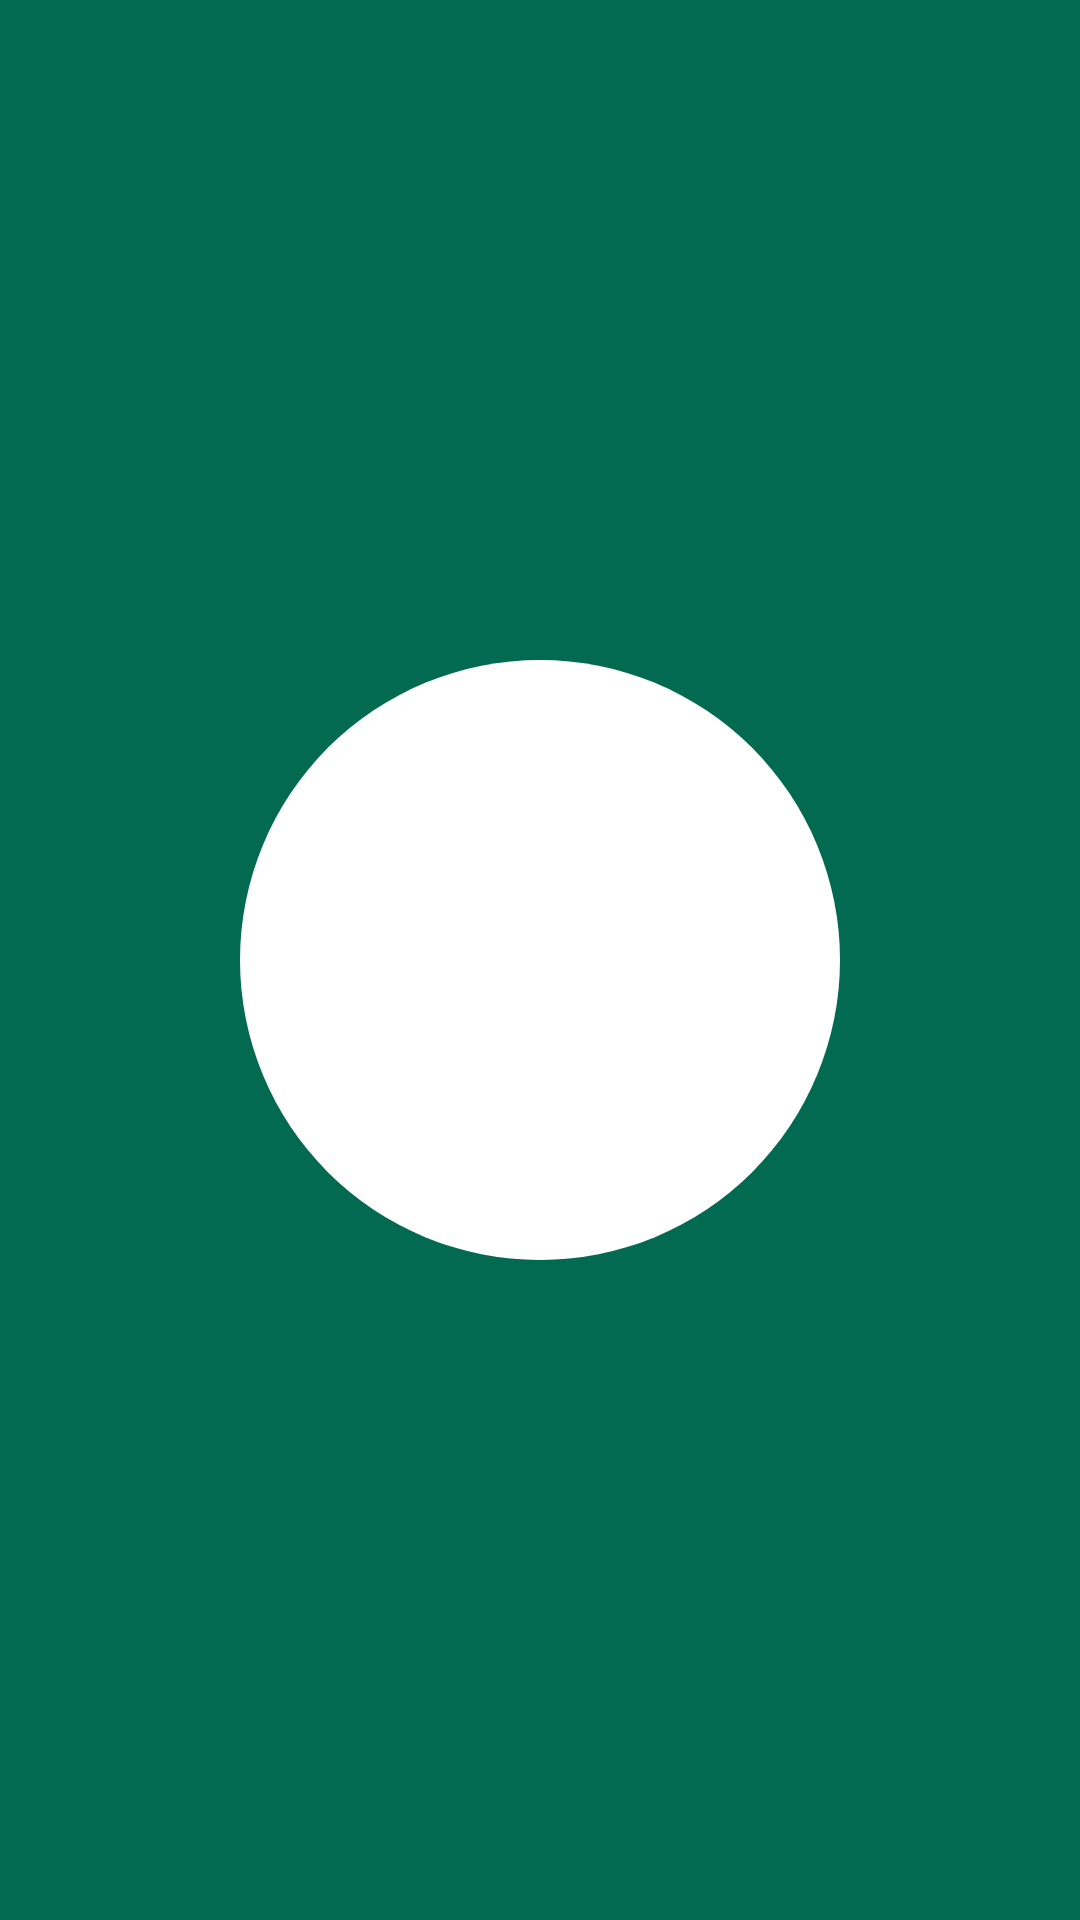

Produce the Android XML layout that renders to this screen, including the resource entries it uses.
<!-- AndroidManifest.xml: application theme Theme.FirebaseApp -->
<!-- res/layout/activity_main.xml -->
<?xml version="1.0" encoding="utf-8"?>
<androidx.constraintlayout.widget.ConstraintLayout xmlns:android="http://schemas.android.com/apk/res/android"
    xmlns:app="http://schemas.android.com/apk/res-auto"
    xmlns:tools="http://schemas.android.com/tools"
    android:layout_width="match_parent"
    android:layout_height="match_parent"
    android:background="@color/backgroundColor"
    tools:context=".MainActivity">

    <View
        android:id="@+id/view"
        android:layout_width="200dp"
        android:layout_height="200dp"
        android:background="@drawable/button_background"
        app:layout_constraintBottom_toBottomOf="parent"
        app:layout_constraintEnd_toEndOf="parent"
        app:layout_constraintStart_toStartOf="parent"
        app:layout_constraintTop_toTopOf="parent" />

</androidx.constraintlayout.widget.ConstraintLayout>
<!-- resources referenced by this layout -->
<resources>
  <color name="backgroundColor">#036A52</color>
  <!-- drawable button_background (drawable) -->
  <?xml version="1.0" encoding="utf-8"?>
  <shape xmlns:android="http://schemas.android.com/apk/res/android"
      android:shape="rectangle">
  
      <size android:height="200dp"
          android:width="200dp"/>
      <solid android:color="@color/white"/>
      <corners android:radius="100dp"/>
  
  </shape>
  <style name="Theme.FirebaseApp" parent="Base.Theme.FirebaseApp">
          
          <item name="android:navigationBarColor">@android:color/transparent</item>
          <item name="android:statusBarColor">@android:color/transparent</item>
          <item name="android:windowLightStatusBar">?attr/isLightTheme</item>
      </style>
  <color name="white">#FFFFFFFF</color>
</resources>
